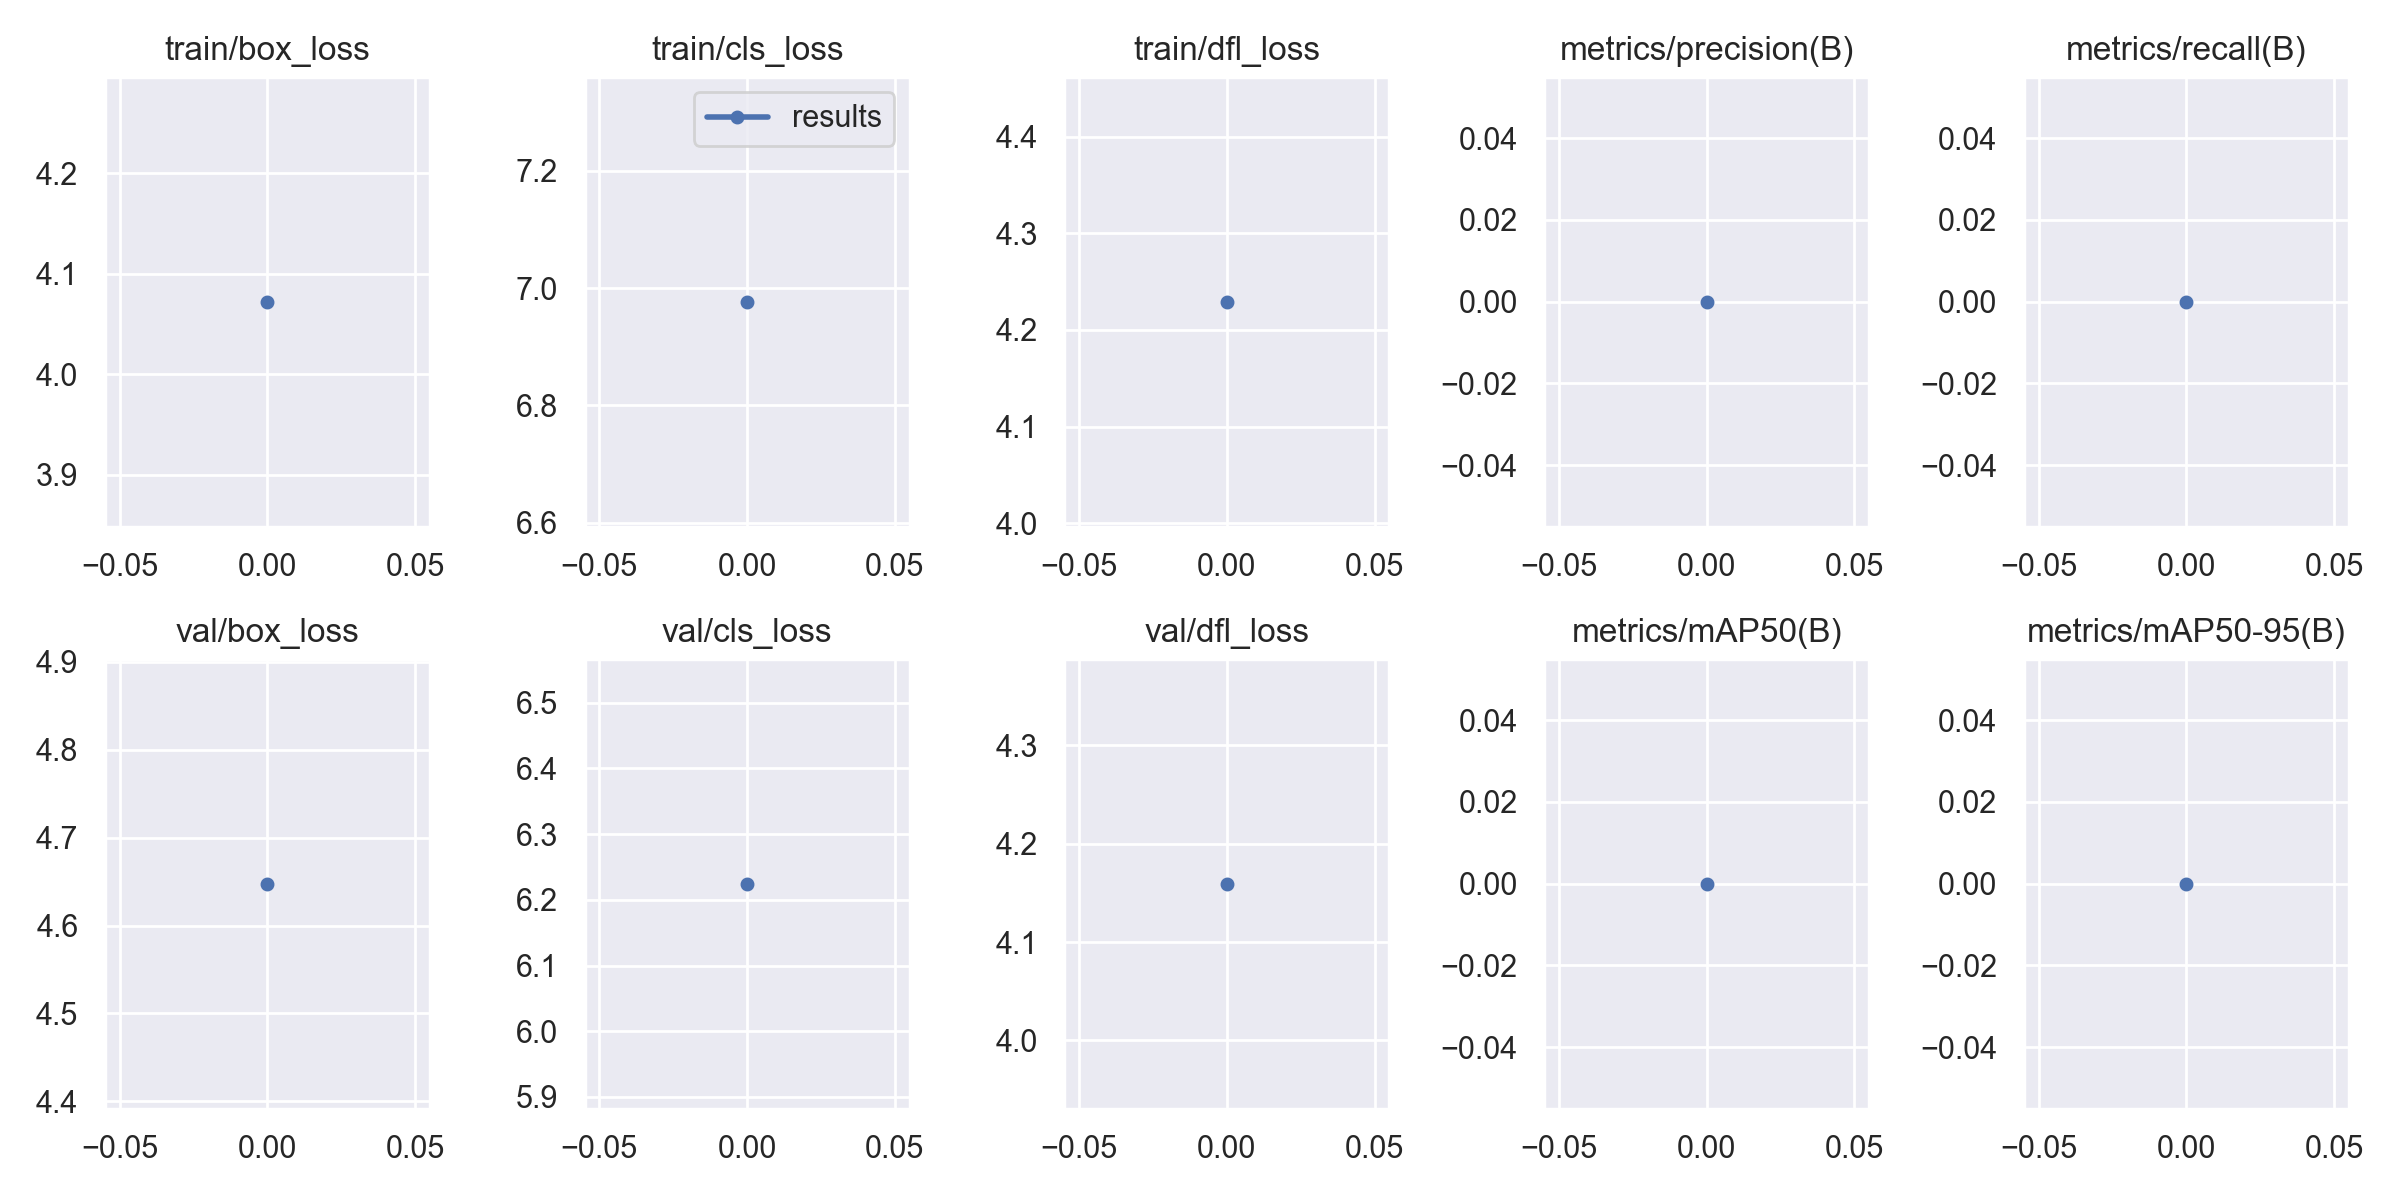

Values plotted in this chart, from the file beside it:
epoch, train/box_loss, train/cls_loss, train/dfl_loss, metrics/precision(B), metrics/recall(B), metrics/mAP50(B), metrics/mAP50-95(B), val/box_loss, val/cls_loss, val/dfl_loss, lr/pg0, lr/pg1, lr/pg2
0, 4.072, 6.977, 4.229, 0, 0, 0, 0, 4.647, 6.224, 4.159, 0.0982, 0.0002, 0.0002
